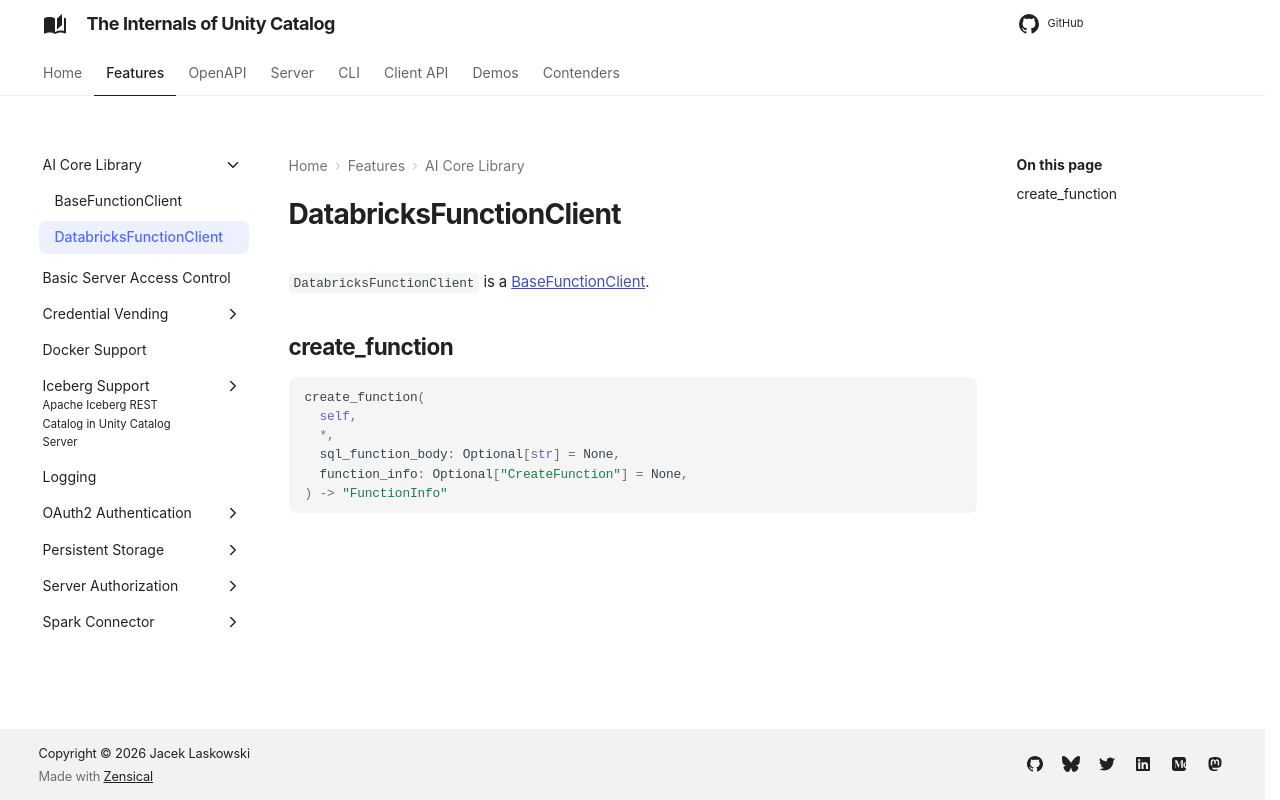

repository: japila-books/unity-catalog-internals · page: ai/DatabricksFunctionClient/index.html · generator: mkdocs

# DatabricksFunctionClient

`DatabricksFunctionClient` is a [BaseFunctionClient](BaseFunctionClient.md).

## create_function

```py
create_function(
  self,
  *,
  sql_function_body: Optional[str] = None,
  function_info: Optional["CreateFunction"] = None,
) -> "FunctionInfo"
```
